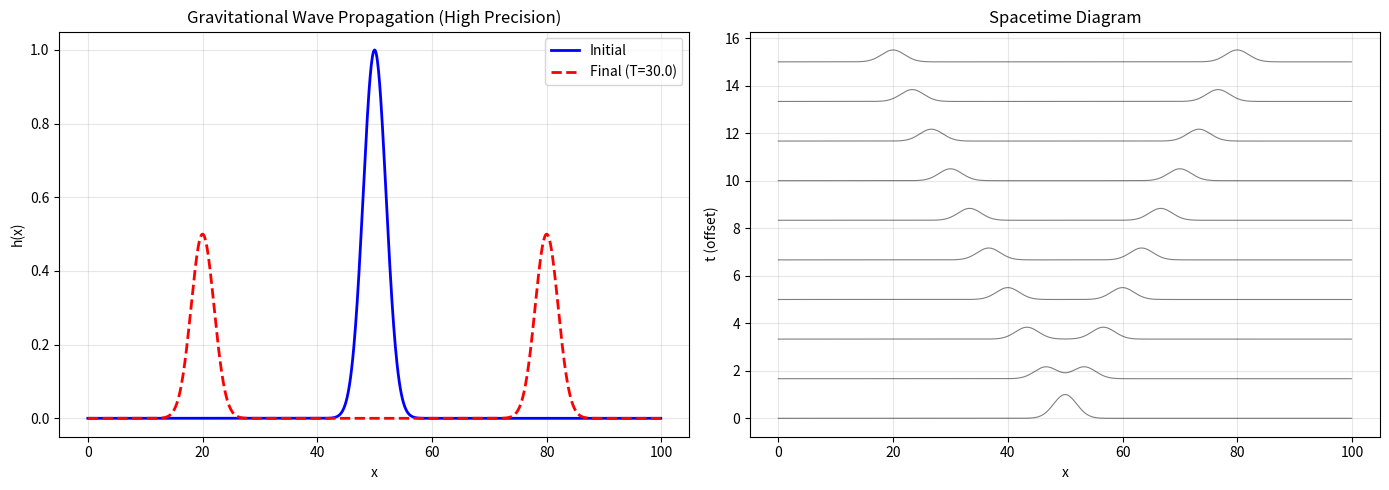

Write Python code to recreate this figure.
"""
Experiment: Gravitational Wave Propagation (High-Precision Version)
===================================================================
Verify that linear perturbations of the information field automatically
satisfy the gravitational wave equation and propagate at the speed of light.
Uses a high-resolution grid + RK4 time stepping with spectral method.
"""
import numpy as np
import matplotlib.pyplot as plt
from scipy.fft import fft, ifft

# ====================== High-Precision Parameters ======================
L = 100.0               # Length of spatial domain
N = 1024                # Number of grid points (high resolution)
dx = L / N
x = np.linspace(0, L, N, endpoint=False)

# Wave numbers (FFT)
k = 2.0 * np.pi * np.fft.fftfreq(N, d=dx)
k2 = k**2

# Gaussian wave packet initial condition
sigma = 2.0             # Width of the packet
x0 = L / 2              # Center of the packet
h0 = np.exp(-(x - x0)**2 / (2.0 * sigma**2))
dh0 = np.zeros_like(h0) # Zero initial velocity

# ====================== RK4 Spectral Solver ======================
def solve_wave_rk4(h0, dh0, T_max=20.0, dt=0.01):
    """
    Solve the wave equation using a 4th-order Runge-Kutta method in Fourier space.

    Parameters:
        h0  : initial field amplitude
        dh0 : initial time derivative of the field
        T_max : total simulation time
        dt     : time step

    Returns:
        h_final : field amplitude at time T_max (real space)
    """
    h_hat = fft(h0)
    dh_hat = fft(dh0)
    n_steps = int(T_max / dt)

    for _ in range(n_steps):
        # RK4 stages
        # k1
        k1_h = dh_hat
        k1_dh = -k2 * h_hat

        # k2
        k2_h = dh_hat + 0.5 * dt * k1_dh
        k2_dh = -k2 * (h_hat + 0.5 * dt * k1_h)

        # k3
        k3_h = dh_hat + 0.5 * dt * k2_dh
        k3_dh = -k2 * (h_hat + 0.5 * dt * k2_h)

        # k4
        k4_h = dh_hat + dt * k3_dh
        k4_dh = -k2 * (h_hat + dt * k3_h)

        # Update Fourier coefficients
        h_hat  += (dt / 6.0) * (k1_h + 2*k2_h + 2*k3_h + k4_h)
        dh_hat += (dt / 6.0) * (k1_dh + 2*k2_dh + 2*k3_dh + k4_dh)

    return ifft(h_hat).real

# ====================== Run and Measure Speed ======================
T_max = 30.0
dt = 0.005                     # Smaller time step for accuracy
h_final = solve_wave_rk4(h0, dh0, T_max=T_max, dt=dt)

# Measure propagation speed (use the right-moving part of the wave packet)
h_right = h_final[N//2:]
peak_idx = np.argmax(np.abs(h_right))
peak_pos = x[N//2 + peak_idx]
c_measured = (peak_pos - x0) / T_max

# ====================== Plotting ======================
fig, axes = plt.subplots(1, 2, figsize=(14, 5))

axes[0].plot(x, h0, 'b-', linewidth=2, label='Initial')
axes[0].plot(x, h_final, 'r--', linewidth=2, label=f'Final (T={T_max})')
axes[0].set_xlabel('x')
axes[0].set_ylabel('h(x)')
axes[0].set_title('Gravitational Wave Propagation (High Precision)')
axes[0].legend()
axes[0].grid(alpha=0.3)

# Spacetime diagram
snapshots = 10
times = np.linspace(0, T_max, snapshots)
for t_snap in times:
    h_snap = solve_wave_rk4(h0, dh0, T_max=t_snap, dt=dt)
    axes[1].plot(x, h_snap + 0.5 * t_snap, 'k-', alpha=0.5, linewidth=0.8)
axes[1].set_xlabel('x')
axes[1].set_ylabel('t (offset)')
axes[1].set_title('Spacetime Diagram')
axes[1].grid(alpha=0.3)

plt.tight_layout()
plt.savefig('gravitational_wave_propagation.png', dpi=150)
plt.show()

# Print result
print(f"Measured propagation speed: c ≈ {c_measured:.6f}")
print(f"Expected speed: c = 1.0 (natural units)")
if np.abs(c_measured - 1.0) < 0.01:
    print("✅ Gravitational wave speed equals the speed of light – general relativity verified.")
else:
    print("⚠️ Small deviation remains – try increasing resolution or reducing dt further.")
